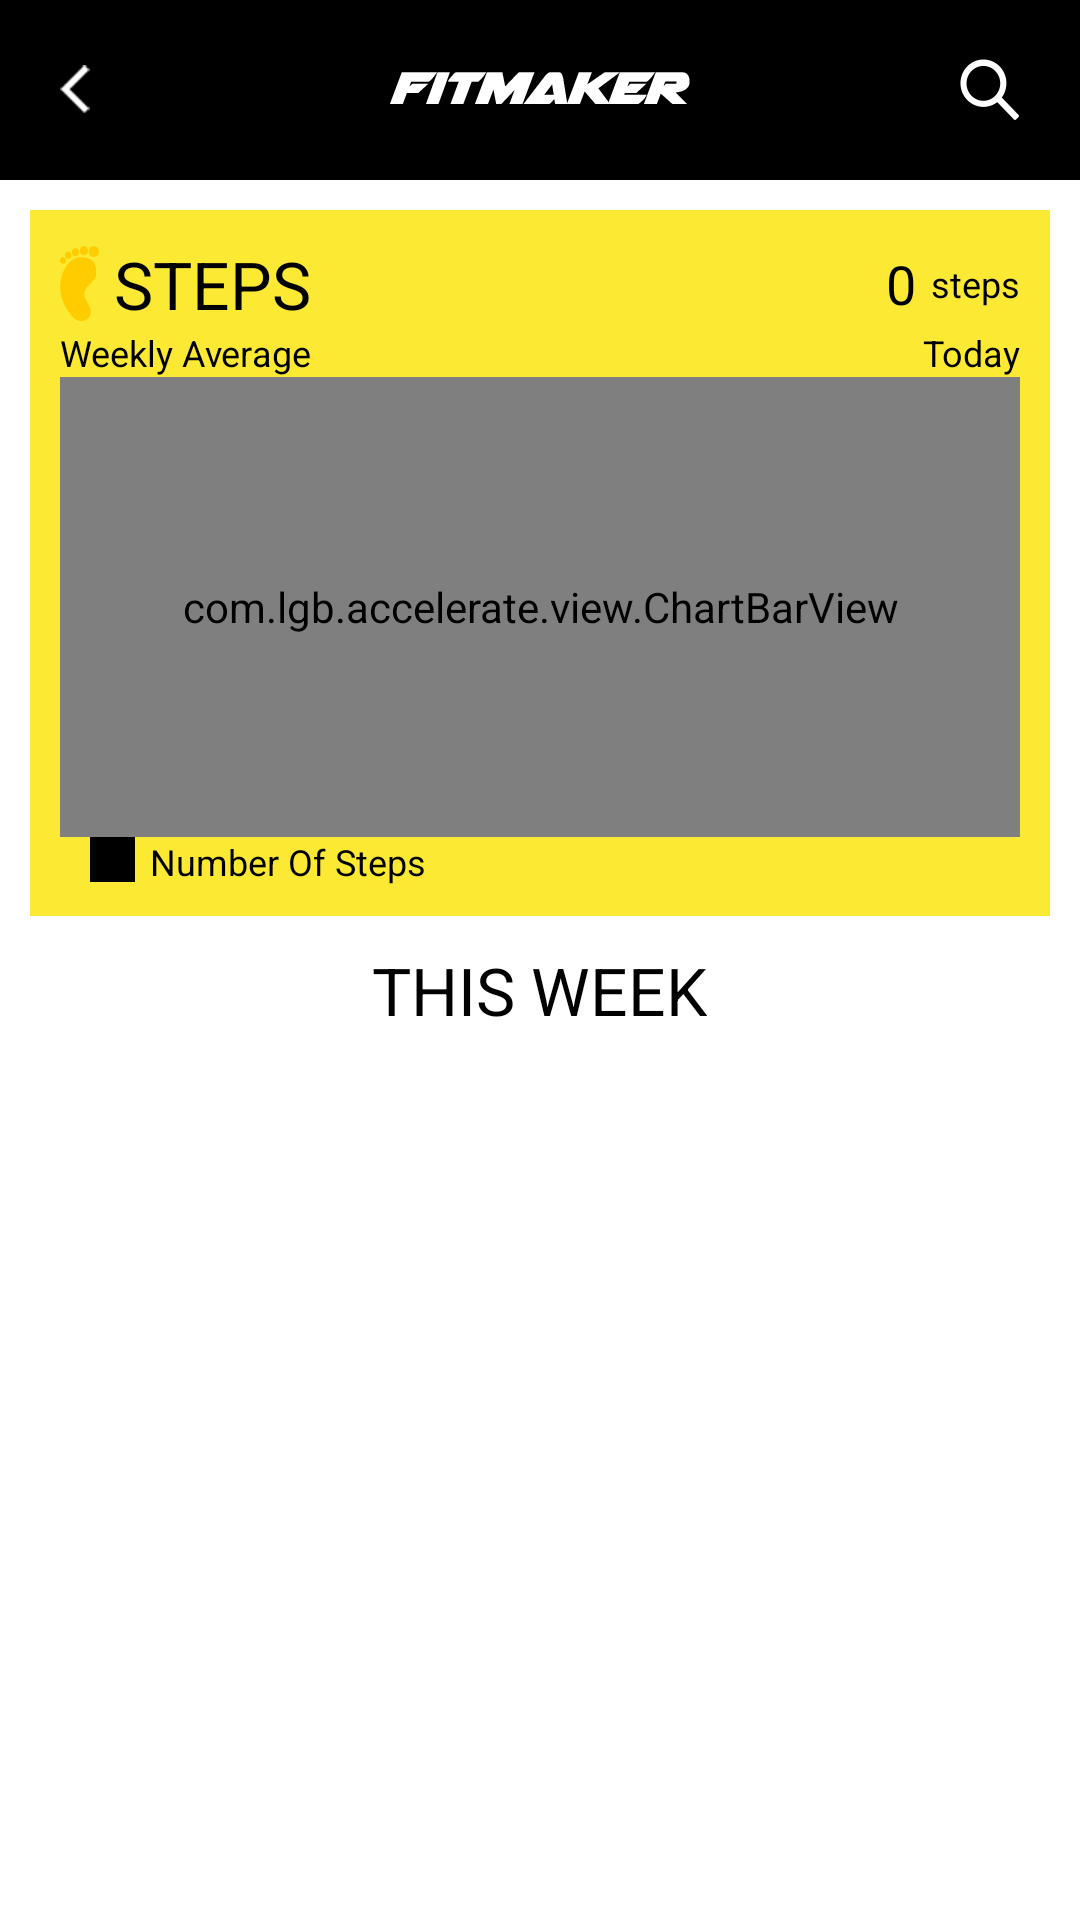

Reconstruct the res/layout file that produces this screen, plus the resources it refers to.
<!-- AndroidManifest.xml: application theme AppTheme -->
<!-- res/layout/fragment_dashboard_detail.xml -->
<?xml version="1.0" encoding="utf-8"?>
<RelativeLayout xmlns:android="http://schemas.android.com/apk/res/android"
    android:layout_width="match_parent"
    android:layout_height="match_parent">

    <RelativeLayout
        android:id="@+id/ly_title"
        android:layout_width="match_parent"
        android:layout_height="@dimen/main_height_title"
        android:paddingLeft="10dp"
        android:paddingRight="10dp"
        android:background="@color/black">

        <TextView
            android:id="@+id/txt_back"
            style="@style/text_title_left"
            android:drawableLeft="@mipmap/btn_back"/>


        <TextView
            style="@style/text_title_middle"
            android:drawableTop="@mipmap/image_title_dashboard"
            android:textSize="0dp"/>

        <TextView
            android:id="@+id/txt_search"
            style="@style/text_title_right"
            android:drawableRight="@mipmap/image_search"/>


    </RelativeLayout>

        <LinearLayout
            android:layout_width="match_parent"
            android:layout_height="match_parent"
            android:layout_below="@id/ly_title"
            android:layout_marginBottom="@dimen/main_height_title"
            android:orientation="vertical">

                <LinearLayout
                    android:layout_width="match_parent"
                    android:layout_height="0dp"
                    android:layout_weight="1"
                    android:background="@color/click"
                    android:layout_margin="10dp"
                    android:padding="10dp"
                    android:orientation="vertical">

                    <RelativeLayout
                        android:layout_width="match_parent"
                        android:layout_height="wrap_content">

                        <TextView
                            android:id="@+id/txt_title"
                            android:layout_width="wrap_content"
                            android:layout_height="wrap_content"
                            android:textColor="@color/white"
                            android:textSize="22dp"
                            android:text="@string/dash_STEPS"
                            android:drawableLeft="@mipmap/image_steps"
                            android:gravity="center_vertical"
                            android:drawablePadding="5dp"/>

                        <TextView
                            android:id="@+id/txt_value"
                            android:layout_width="wrap_content"
                            android:layout_height="wrap_content"
                            android:layout_toLeftOf="@+id/txt_label"
                            android:layout_centerVertical="true"
                            android:textColor="@color/white"
                            android:textSize="18dp"
                            android:text="0"/>

                        <TextView
                            android:id="@+id/txt_label"
                            android:layout_width="wrap_content"
                            android:layout_height="wrap_content"
                            android:layout_marginLeft="5dp"
                            android:layout_alignParentRight="true"
                            android:layout_centerVertical="true"
                            android:textColor="@color/white"
                            android:textSize="12dp"
                            android:text="steps"/>
                    </RelativeLayout>

                    <RelativeLayout
                        android:layout_width="match_parent"
                        android:layout_height="wrap_content">

                        <TextView
                            android:id="@+id/txt_average"
                            android:layout_width="wrap_content"
                            android:layout_height="wrap_content"
                            android:textColor="@color/white"
                            android:textSize="12dp"
                            android:text="@string/dash_Weekly_Average"
                            android:gravity="center_vertical" />

                        <TextView
                            android:layout_width="wrap_content"
                            android:layout_height="wrap_content"
                            android:layout_alignParentRight="true"
                            android:layout_centerVertical="true"
                            android:textColor="@color/white"
                            android:textSize="12dp"
                            android:text="@string/dash_Today"/>
                    </RelativeLayout>

                    <RelativeLayout
                        android:id="@+id/ly_chart"
                        android:layout_width="match_parent"
                        android:layout_height="0dp"
                        android:layout_weight="1">

                        <com.lgb.accelerate.view.RectView
                            android:id="@+id/view_rect"
                            android:layout_width="wrap_content"
                            android:layout_height="match_parent" />

                        <com.lgb.accelerate.view.ChartBarView
                            android:id="@+id/view_chart"
                            android:layout_width="match_parent"
                            android:layout_height="match_parent"
                            />

                    </RelativeLayout>

                    <LinearLayout
                        android:layout_width="wrap_content"
                        android:layout_height="wrap_content">

                        <ImageView
                            android:layout_width="15dp"
                            android:layout_height="15dp"
                            android:layout_marginLeft="10dp"
                            android:background="@color/white"/>

                        <TextView
                            android:id="@+id/txt_label_chart"
                            android:layout_width="wrap_content"
                            android:layout_height="wrap_content"
                            android:layout_marginLeft="5dp"
                            android:text="@string/dash_Number_Of_Steps"
                            android:textColor="@color/white"
                            android:textSize="12dp"
                            android:layout_gravity="center_vertical"/>

                    </LinearLayout>


                </LinearLayout>


            <TextView
                android:layout_width="wrap_content"
                android:layout_height="wrap_content"
                android:layout_gravity="center_horizontal"
                android:textColor="@color/black"
                android:textSize="22dp"
                android:text="@string/dash_THIS_WEEK"/>

            <ListView
                android:id="@+id/lv_data"
                android:layout_width="match_parent"
                android:layout_height="0dp"
                android:layout_weight="1">
            </ListView>

        </LinearLayout>

</RelativeLayout>
<!-- resources referenced by this layout -->
<resources>
  <color name="black">#000000</color>
  <color name="click">#fce934</color>
  <color name="white">#000000</color>
  <dimen name="main_height_title">60dp</dimen>
  <!-- mipmap btn_back: png bitmap (mipmap-xxhdpi, 2012 bytes) -->
  <!-- mipmap image_search: png bitmap (mipmap-xxhdpi, 2125 bytes) -->
  <!-- mipmap image_steps: png bitmap (mipmap-xxhdpi, 2148 bytes) -->
  <!-- mipmap image_title_dashboard: png bitmap (mipmap-xxhdpi, 2929 bytes) -->
  <string name="dash_Number_Of_Steps">Number Of Steps</string>
  <string name="dash_STEPS">STEPS</string>
  <string name="dash_THIS_WEEK">THIS WEEK</string>
  <string name="dash_Today">Today</string>
  <string name="dash_Weekly_Average">Weekly Average</string>
  <style name="text_title_left">
          <item name="android:layout_width">wrap_content</item>
          <item name="android:layout_height">wrap_content</item>
          <item name="android:layout_centerVertical">true</item>
          <item name="android:padding">10dp</item>
      </style>
  <style name="text_title_middle">
          <item name="android:layout_width">wrap_content</item>
          <item name="android:layout_height">wrap_content</item>
          <item name="android:layout_centerInParent">true</item>
          <item name="android:gravity">center_horizontal</item>
          <item name="android:textColor">@color/color_ffffff</item>
          <item name="android:textSize">@dimen/main_textSize_title_middle</item>
      </style>
  <style name="text_title_right">
          <item name="android:layout_width">wrap_content</item>
          <item name="android:layout_height">wrap_content</item>
          <item name="android:layout_centerVertical">true</item>
          <item name="android:layout_alignParentRight">true</item>
          <item name="android:textColor">@color/color_ffffff</item>
          <item name="android:padding">10dp</item>
          <item name="android:textSize">@dimen/main_textSize_title_right</item>
      </style>
  <style name="AppTheme" parent="android:Theme.Holo.Light.NoActionBar.Fullscreen">
          
          <item name="android:windowNoTitle">true</item>
          <item name="android:windowFullscreen">false</item>
      </style>
  <color name="color_ffffff">#ffffff</color>
  <dimen name="main_textSize_title_middle">18dp</dimen>
  <dimen name="main_textSize_title_right">15dp</dimen>
</resources>
